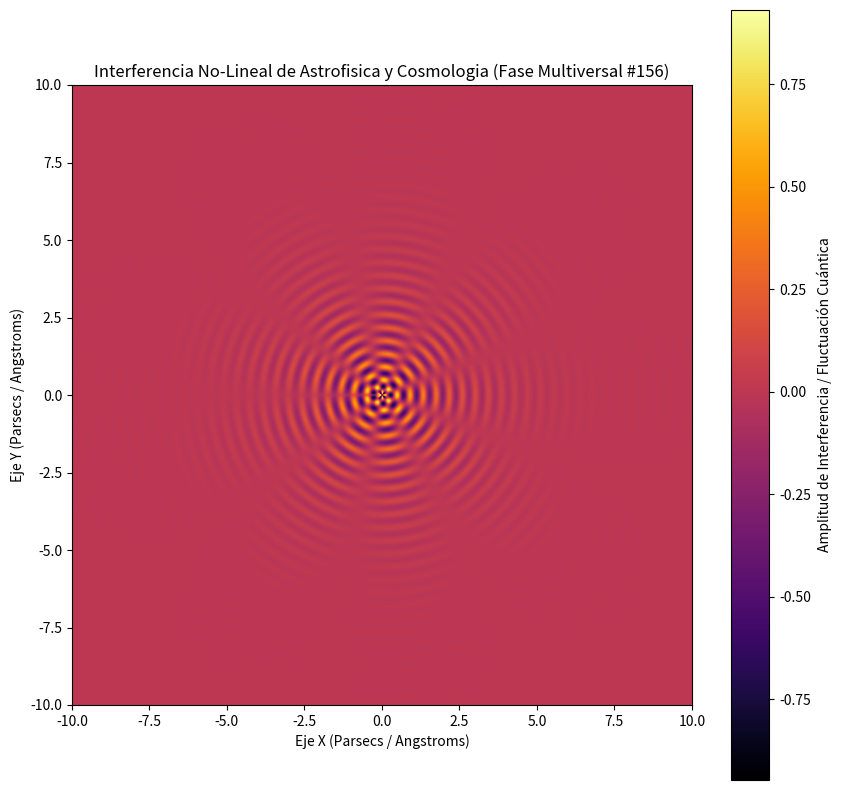

Here is the Python script that generated this plot:
%matplotlib inline
# Simulación Multiversal: Astrofisica y Cosmologia - Variante 156
import numpy as np
import matplotlib.pyplot as plt

# Parámetros Físicos No-Lineales
omega_1 = 14.891
omega_2 = 4.421
lambda_decay = 0.681
phase_shift = 0.518

x = np.linspace(-10, 10, 800)
y = np.linspace(-10, 10, 800)
X, Y = np.meshgrid(x, y)

# Dinámica de Fluidos / Campos Tensor-Escalares (Fase Multiversal)
R = np.sqrt(X**2 + Y**2) + 1e-5
Z = (np.sin(omega_1 * R + phase_shift) * np.cos(omega_2 * np.arctan2(Y, X))) * np.exp(-lambda_decay * R)

plt.figure(figsize=(10, 10))
plt.imshow(Z, cmap='inferno', extent=[-10, 10, -10, 10], origin='lower')
plt.colorbar(label='Amplitud de Interferencia / Fluctuación Cuántica')
plt.title(r'Interferencia No-Lineal de Astrofisica y Cosmologia (Fase Multiversal #156)')
plt.xlabel('Eje X (Parsecs / Angstroms)')
plt.ylabel('Eje Y (Parsecs / Angstroms)')
plt.show()
